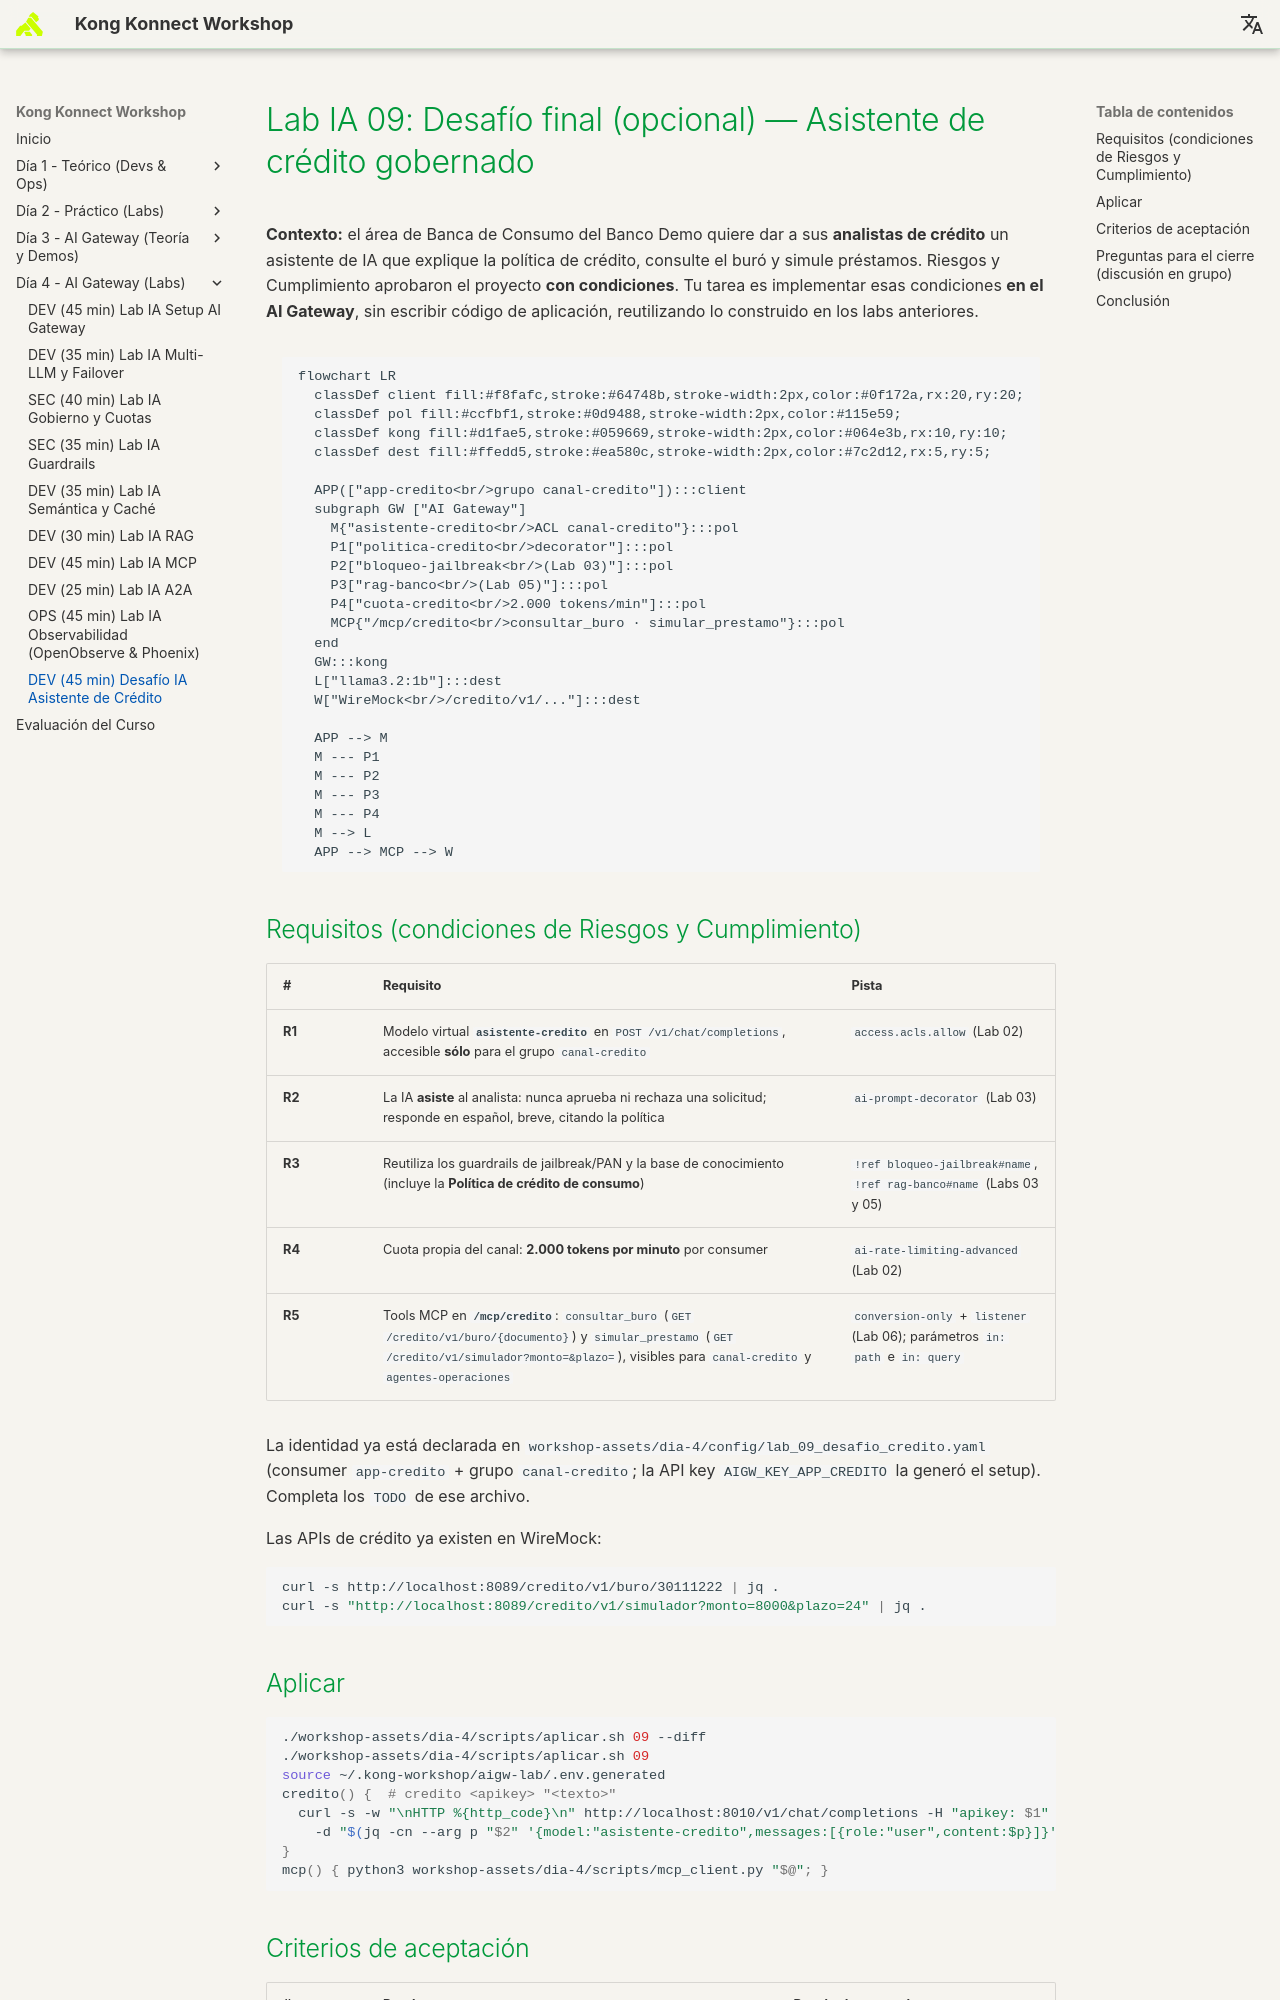

repository: rzengin/Kong-Konnect-Fundamentals · page: dia-4-ai-gateway-labs/Lab_IA_09_Desafio_Credito/index.html · generator: mkdocs

# Lab IA 09: Desafío final (opcional) — Asistente de crédito gobernado

**Contexto:** el área de Banca de Consumo del Banco Demo quiere dar a sus **analistas de crédito** un asistente de IA que explique la política de crédito, consulte el buró y simule préstamos. Riesgos y Cumplimiento aprobaron el proyecto **con condiciones**. Tu tarea es implementar esas condiciones **en el AI Gateway**, sin escribir código de aplicación, reutilizando lo construido en los labs anteriores.

```mermaid
flowchart LR
  classDef client fill:#f8fafc,stroke:#64748b,stroke-width:2px,color:#0f172a,rx:20,ry:20;
  classDef pol fill:#ccfbf1,stroke:#0d9488,stroke-width:2px,color:#115e59;
  classDef kong fill:#d1fae5,stroke:#059669,stroke-width:2px,color:#064e3b,rx:10,ry:10;
  classDef dest fill:#ffedd5,stroke:#ea580c,stroke-width:2px,color:#7c2d12,rx:5,ry:5;

  APP(["app-credito<br/>grupo canal-credito"]):::client
  subgraph GW ["AI Gateway"]
    M{"asistente-credito<br/>ACL canal-credito"}:::pol
    P1["politica-credito<br/>decorator"]:::pol
    P2["bloqueo-jailbreak<br/>(Lab 03)"]:::pol
    P3["rag-banco<br/>(Lab 05)"]:::pol
    P4["cuota-credito<br/>2.000 tokens/min"]:::pol
    MCP{"/mcp/credito<br/>consultar_buro · simular_prestamo"}:::pol
  end
  GW:::kong
  L["llama3.2:1b"]:::dest
  W["WireMock<br/>/credito/v1/..."]:::dest

  APP --> M
  M --- P1
  M --- P2
  M --- P3
  M --- P4
  M --> L
  APP --> MCP --> W
```

## Requisitos (condiciones de Riesgos y Cumplimiento)

| # | Requisito | Pista |
| :--- | :--- | :--- |
| **R1** | Modelo virtual **`asistente-credito`** en `POST /v1/chat/completions`, accesible **sólo** para el grupo `canal-credito` | `access.acls.allow` (Lab 02) |
| **R2** | La IA **asiste** al analista: nunca aprueba ni rechaza una solicitud; responde en español, breve, citando la política | `ai-prompt-decorator` (Lab 03) |
| **R3** | Reutiliza los guardrails de jailbreak/PAN y la base de conocimiento (incluye la **Política de crédito de consumo**) | `!ref bloqueo-jailbreak#name`, `!ref rag-banco#name` (Labs 03 y 05) |
| **R4** | Cuota propia del canal: **2.000 tokens por minuto** por consumer | `ai-rate-limiting-advanced` (Lab 02) |
| **R5** | Tools MCP en **`/mcp/credito`**: `consultar_buro` (`GET /credito/v1/buro/{documento}`) y `simular_prestamo` (`GET /credito/v1/simulador?monto=&plazo=`), visibles para `canal-credito` y `agentes-operaciones` | `conversion-only` + `listener` (Lab 06); parámetros `in: path` e `in: query` |

La identidad ya está declarada en `workshop-assets/dia-4/config/lab_09_desafio_credito.yaml` (consumer `app-credito` + grupo `canal-credito`; la API key `AIGW_KEY_APP_CREDITO` la generó el setup). Completa los `TODO` de ese archivo.

Las APIs de crédito ya existen en WireMock:

```bash
curl -s http://localhost:8089/credito/v1/buro/30111222 | jq .
curl -s "http://localhost:8089/credito/v1/simulador?monto=8000&plazo=24" | jq .
```

## Aplicar

```bash
./workshop-assets/dia-4/scripts/aplicar.sh 09 --diff
./workshop-assets/dia-4/scripts/aplicar.sh 09
source ~/.kong-workshop/aigw-lab/.env.generated
credito() {  # credito <apikey> "<texto>"
  curl -s -w "\nHTTP %{http_code}\n" http://localhost:8010/v1/chat/completions -H "apikey: $1" -H "Content-Type: application/json" \
    -d "$(jq -cn --arg p "$2" '{model:"asistente-credito",messages:[{role:"user",content:$p}]}')"
}
mcp() { python3 workshop-assets/dia-4/scripts/mcp_client.py "$@"; }
```
